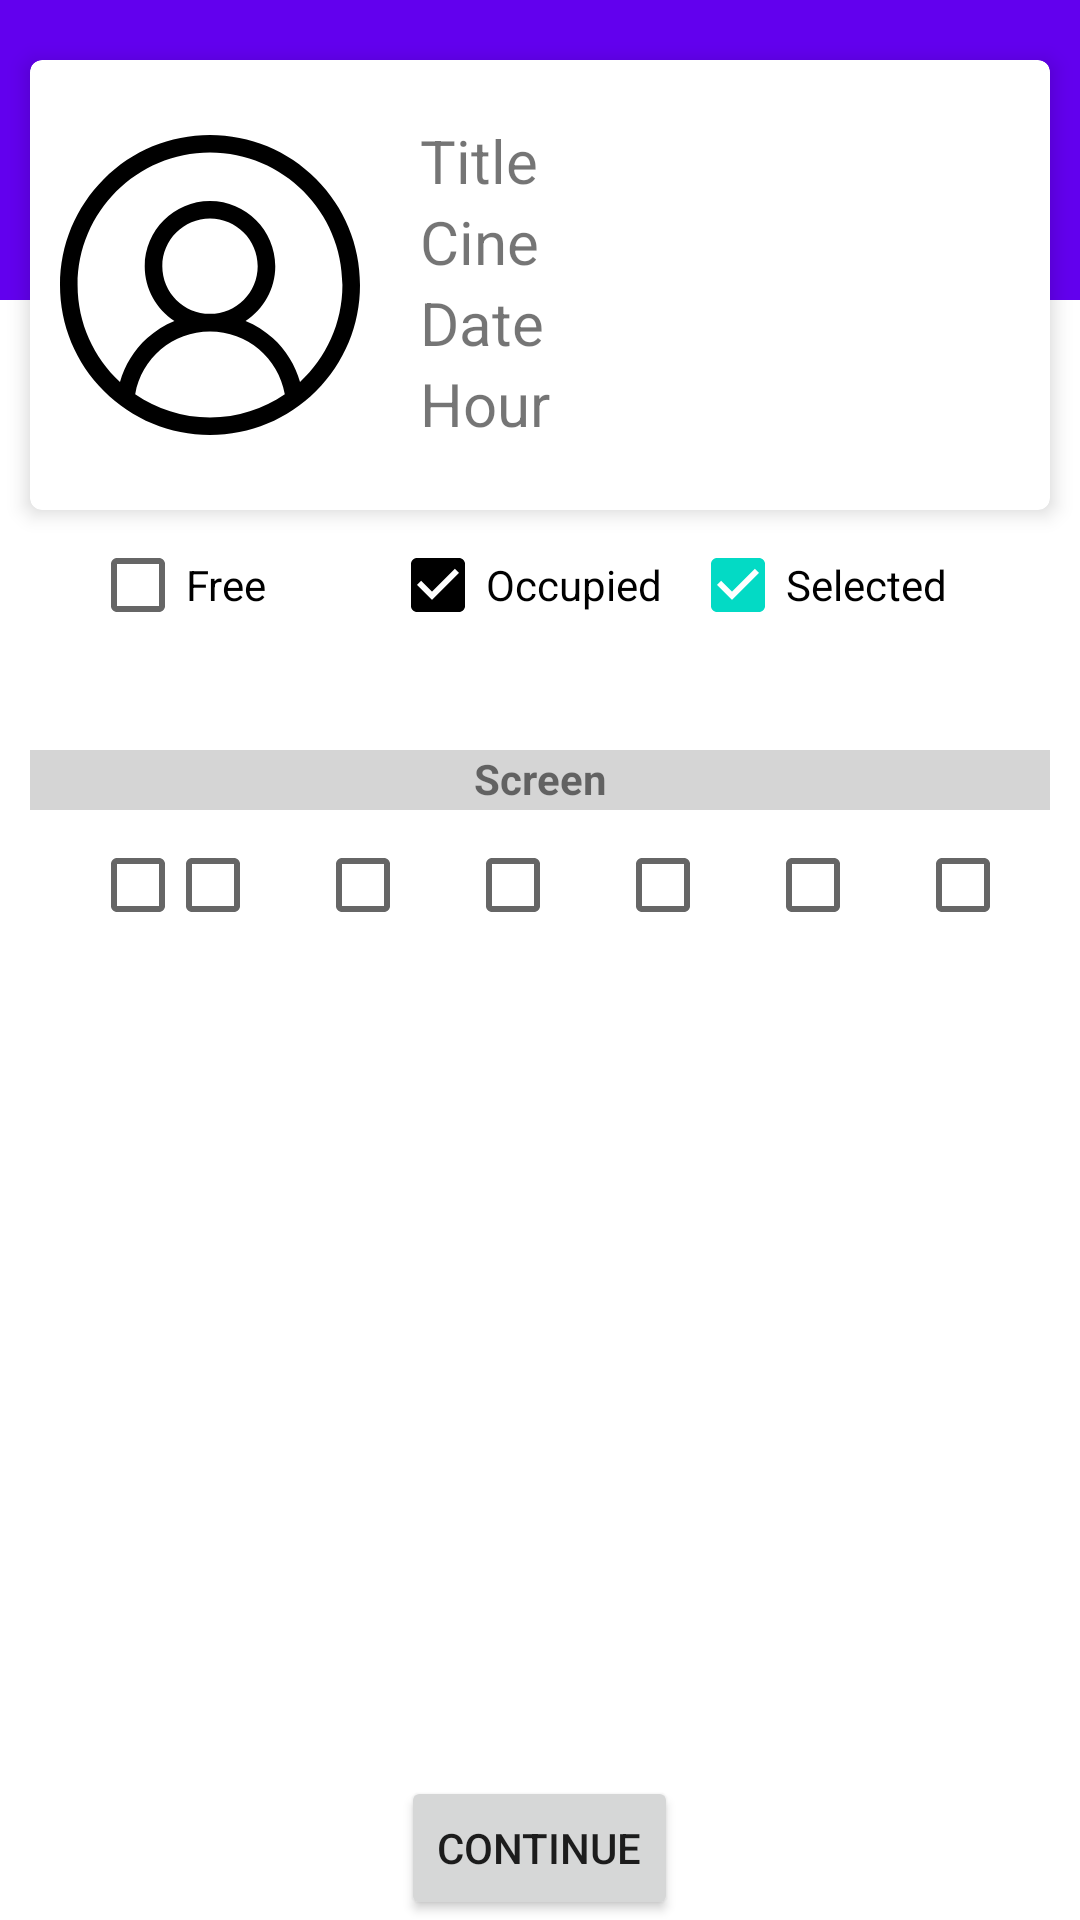

Produce the Android XML layout that renders to this screen, including the resource entries it uses.
<!-- AndroidManifest.xml: application theme Theme.Examen2 -->
<!-- res/layout/fragment_butacas.xml -->
<?xml version="1.0" encoding="utf-8"?>
<RelativeLayout xmlns:android="http://schemas.android.com/apk/res/android"
    xmlns:tools="http://schemas.android.com/tools"
    android:layout_width="match_parent"
    android:layout_height="match_parent"
    xmlns:app="http://schemas.android.com/apk/res-auto"
    tools:context=".entradas.ButacasFragment">

    <LinearLayout
        android:layout_width="match_parent"
        android:layout_height="100dp"
        android:background="@color/design_default_color_primary"/>

    <androidx.cardview.widget.CardView
        android:id="@+id/fragment_butacas_cardView"
        android:layout_width="match_parent"
        android:layout_height="150dp"
        app:cardCornerRadius="4dp"
        app:cardElevation="4dp"
        android:layout_marginLeft="10dp"
        android:layout_marginRight="10dp"
        android:layout_marginTop="20dp">

        <RelativeLayout
            android:layout_width="match_parent"
            android:layout_height="match_parent">

            <ImageView
                android:id="@+id/fragment_butacas_im"
                android:layout_width="100dp"
                android:layout_height="match_parent"
                android:src="@drawable/ic_user"
                android:layout_marginLeft="10dp"
                android:layout_marginTop="10dp"
                android:layout_marginBottom="10dp"/>

            <TextView
                android:id="@+id/fragment_butacas_tv_titulo"
                android:layout_width="wrap_content"
                android:layout_height="wrap_content"
                android:text="@string/title"
                android:textSize="20dp"
                android:layout_marginTop="20dp"
                android:layout_marginLeft="20dp"
                android:layout_toRightOf="@id/fragment_butacas_im" />

            <TextView
                android:id="@+id/fragment_butacas_tv_cine"
                android:layout_width="wrap_content"
                android:layout_height="wrap_content"
                android:text="@string/cine"
                android:textSize="20dp"
                android:layout_alignLeft="@id/fragment_butacas_tv_titulo"
                android:layout_below="@id/fragment_butacas_tv_titulo"/>

            <TextView
                android:id="@+id/fragment_butacas_tv_fecha"
                android:layout_width="wrap_content"
                android:layout_height="wrap_content"
                android:text="@string/date"
                android:textSize="20dp"
                android:layout_alignLeft="@id/fragment_butacas_tv_titulo"
                android:layout_below="@id/fragment_butacas_tv_cine"/>

            <TextView
                android:id="@+id/fragment_butacas_tv_hora"
                android:layout_width="wrap_content"
                android:layout_height="wrap_content"
                android:text="@string/hour"
                android:textSize="20dp"
                android:layout_alignLeft="@id/fragment_butacas_tv_titulo"
                android:layout_below="@id/fragment_butacas_tv_fecha"/>

        </RelativeLayout>

    </androidx.cardview.widget.CardView>

    <CheckBox
        android:id="@+id/fragment_butacas_chekbox_ocupado"
        android:layout_width="100dp"
        android:layout_height="50dp"
        android:text="@string/occupied"
        android:buttonTint="@color/grey"
        android:layout_centerHorizontal="true"
        android:layout_below="@id/fragment_butacas_cardView"
        android:checked="true"/>

    <CheckBox
        android:id="@+id/fragment_butacas_chekbox_libre"
        android:layout_width="100dp"
        android:layout_height="50dp"
        android:text="@string/free"
        android:buttonTint="@color/grey"
        android:layout_toLeftOf="@id/fragment_butacas_chekbox_ocupado"
        android:layout_below="@id/fragment_butacas_cardView"
        android:checked="false"/>

    <CheckBox
        android:id="@+id/fragment_butacas_chekbox_seleccionado"
        android:layout_width="120dp"
        android:layout_height="50dp"
        android:text="@string/selected"
        android:layout_toRightOf="@id/fragment_butacas_chekbox_ocupado"
        android:layout_centerHorizontal="true"
        android:layout_below="@id/fragment_butacas_cardView"
        android:checked="true"/>


    <View
        android:id="@+id/fragment_butacas_view_line"
        android:layout_width="match_parent"
        android:layout_height="20dp"
        android:background="#ffd5d5d5"
        android:layout_marginTop="30dp"
        android:layout_marginLeft="10dp"
        android:layout_marginRight="10dp"
        android:layout_below="@id/fragment_butacas_chekbox_ocupado"/>

    <TextView
        android:layout_width="match_parent"
        android:layout_height="wrap_content"
        android:text="@string/screen"
        android:textStyle="bold"
        android:textAlignment="center"
        android:layout_below="@id/fragment_butacas_chekbox_ocupado"
        android:layout_marginTop="30dp"/>

    <CheckBox
        android:id="@+id/fragment_butacas_chekbox_1"
        android:layout_width="50dp"
        android:layout_height="50dp"
        android:layout_marginTop="100dp"
        android:layout_marginLeft="30dp"
        android:layout_below="@id/fragment_butacas_cardView"
        android:layout_toLeftOf="@id/fragment_butacas_chekbox_2"/>

    <CheckBox
        android:id="@+id/fragment_butacas_chekbox_2"
        android:layout_width="50dp"
        android:layout_height="50dp"
        android:layout_alignBottom="@id/fragment_butacas_chekbox_1"
        android:layout_toLeftOf="@id/fragment_butacas_chekbox_3"/>

    <CheckBox
        android:id="@+id/fragment_butacas_chekbox_3"
        android:layout_width="50dp"
        android:layout_height="50dp"
        android:layout_alignBottom="@id/fragment_butacas_chekbox_1"
        android:layout_toLeftOf="@id/fragment_butacas_chekbox_4"/>

    <CheckBox
        android:id="@+id/fragment_butacas_chekbox_4"
        android:layout_width="50dp"
        android:layout_height="50dp"
        android:layout_alignBottom="@id/fragment_butacas_chekbox_1"
        android:layout_centerHorizontal="true"/>

    <CheckBox
        android:id="@+id/fragment_butacas_chekbox_5"
        android:layout_width="50dp"
        android:layout_height="50dp"
        android:layout_alignBottom="@id/fragment_butacas_chekbox_1"
        android:layout_toRightOf="@id/fragment_butacas_chekbox_4"/>

    <CheckBox
        android:id="@+id/fragment_butacas_chekbox_6"
        android:layout_width="50dp"
        android:layout_height="50dp"
        android:layout_alignBottom="@id/fragment_butacas_chekbox_1"
        android:layout_toRightOf="@id/fragment_butacas_chekbox_5"/>

    <CheckBox
        android:id="@+id/fragment_butacas_chekbox_7"
        android:layout_width="50dp"
        android:layout_height="50dp"
        android:layout_alignBottom="@id/fragment_butacas_chekbox_1"
        android:layout_toRightOf="@id/fragment_butacas_chekbox_6"/>

    <Button
        android:id="@+id/fragment_butacas_button_continue"
        android:layout_width="wrap_content"
        android:layout_height="wrap_content"
        android:text="@string/continuar"
        android:layout_alignParentBottom="true"
        android:layout_centerHorizontal="true"/>

</RelativeLayout>
<!-- resources referenced by this layout -->
<resources>
  <!-- drawable ic_user (drawable) -->
  <vector android:height="24dp" android:viewportHeight="512"
      android:viewportWidth="512" android:width="24dp" xmlns:android="http://schemas.android.com/apk/res/android">
      <path
          android:fillColor="#FF000000"
          android:pathData="m437.02,74.98c-48.352,-48.352 -112.641,-74.98 -181.02,-74.98 -68.383,0 -132.668,26.629 -181.02,74.98 -48.352,48.352 -74.98,112.637 -74.98,181.02 0,68.379 26.629,132.668 74.98,181.02 48.352,48.352 112.637,74.98 181.02,74.98 68.379,0 132.668,-26.629 181.02,-74.98 48.352,-48.352 74.98,-112.641 74.98,-181.02 0,-68.383 -26.629,-132.668 -74.98,-181.02zM128.34,442.387c10.707,-61.648 64.129,-107.121 127.66,-107.121 63.535,0 116.953,45.473 127.66,107.121 -36.348,24.973 -80.324,39.613 -127.66,39.613s-91.313,-14.641 -127.66,-39.613zM174.602,223.867c0,-44.887 36.516,-81.398 81.398,-81.398s81.398,36.516 81.398,81.398c0,44.883 -36.516,81.398 -81.398,81.398s-81.398,-36.516 -81.398,-81.398zM409.645,421.578c-8.074,-28.699 -24.109,-54.738 -46.586,-75.078 -13.789,-12.48 -29.484,-22.328 -46.359,-29.27 30.5,-19.895 50.703,-54.313 50.703,-93.363 0,-61.426 -49.977,-111.398 -111.402,-111.398s-111.398,49.973 -111.398,111.398c0,39.051 20.203,73.469 50.699,93.363 -16.871,6.941 -32.57,16.785 -46.359,29.266 -22.473,20.34 -38.512,46.379 -46.586,75.078 -44.473,-41.301 -72.355,-100.238 -72.355,-165.574 0,-124.617 101.383,-226 226,-226s226,101.383 226,226c0,65.34 -27.883,124.277 -72.355,165.578zM409.645,421.578"/>
  </vector>
  <string name="cine">Cine</string>
  <string name="continuar">Continue</string>
  <string name="date">Date</string>
  <string name="free">Free</string>
  <string name="hour">Hour</string>
  <string name="occupied">Occupied</string>
  <string name="screen">Screen</string>
  <string name="selected">Selected</string>
  <string name="title">Title</string>
  <style name="Theme.Examen2" parent="Theme.MaterialComponents.DayNight.NoActionBar">
          
          <item name="colorPrimary">@color/purple_500</item>
          <item name="colorPrimaryVariant">@color/purple_700</item>
          <item name="colorOnPrimary">@color/white</item>
          
          <item name="colorSecondary">@color/teal_200</item>
          <item name="colorSecondaryVariant">@color/teal_700</item>
          <item name="colorOnSecondary">@color/black</item>
          
          <item name="android:statusBarColor" tools:targetApi="l">?attr/colorPrimaryVariant</item>
          
      </style>
  <!-- not gathered from this repository: default colours our renderer supplied (Android Studio template values) -->
  <color name="purple_500">#FF6200EE</color>
  <color name="purple_700">#FF3700B3</color>
  <color name="teal_200">#FF03DAC5</color>
  <color name="teal_700">#FF018786</color>
  <color name="black">#FF000000</color>
  <color name="white">#FFFFFFFF</color>
</resources>
